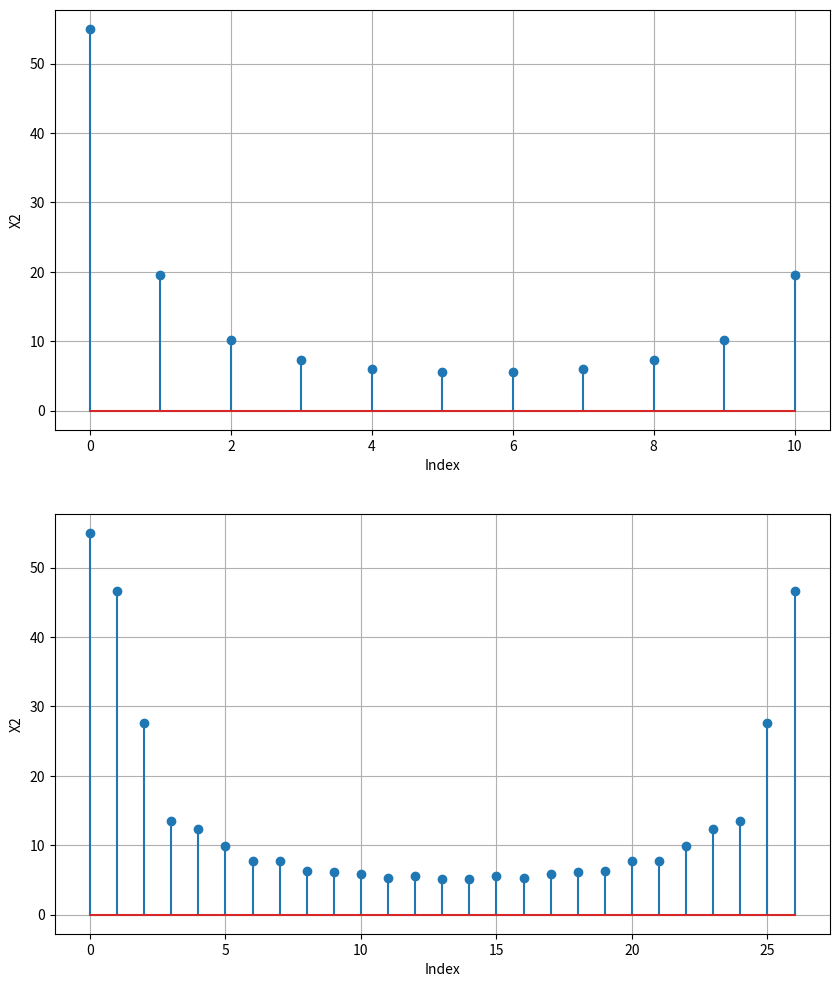

Reproduce this figure in Python.
import numpy as np
from matplotlib import pyplot as plt
    
def dft(x,N):
    X=[]
    for k in np.arange(0,N):
        s=0
        for n in np.arange(0,N):
            s=s+x[n]*np.exp(-2j*np.pi*k*n/N)
        X.append(s)
    
    return np.array(X)
    
    

x1=[0,1,2,3,4,5,6,7,8,9,10]
X1=dft(x1,len(x1))
print(X1)
plt.figure(figsize=(10, 12))
plt.subplot(2,1,1)
plt.stem(np.arange(len(x1)),abs(X1))
plt.xlabel("Index")
plt.ylabel("X2")
plt.grid(True)


x2=[1,2,3,4,5,6,7,8,9,10,0,0,0,0,0,0,0,0,0,0,0,0,0,0,0,0,0]
X2=dft(x2,len(x2))
print(X2)
plt.subplot(2,1,2)
plt.stem(np.arange(len(x2)),abs(X2))
plt.xlabel("Index")
plt.ylabel("X2")
plt.grid(True)
plt.show()